Run: headless pygame with SDL's dummy video driver; simulated clock (each Clock.tick advances the game by its frame time, no real sleeping); random seed 0; keys injected as events and as key.get_pressed() state; mouse plan: one left click at the window centre at the start of phase 2, then a move to the lower-right quarter at the start of phase 3.
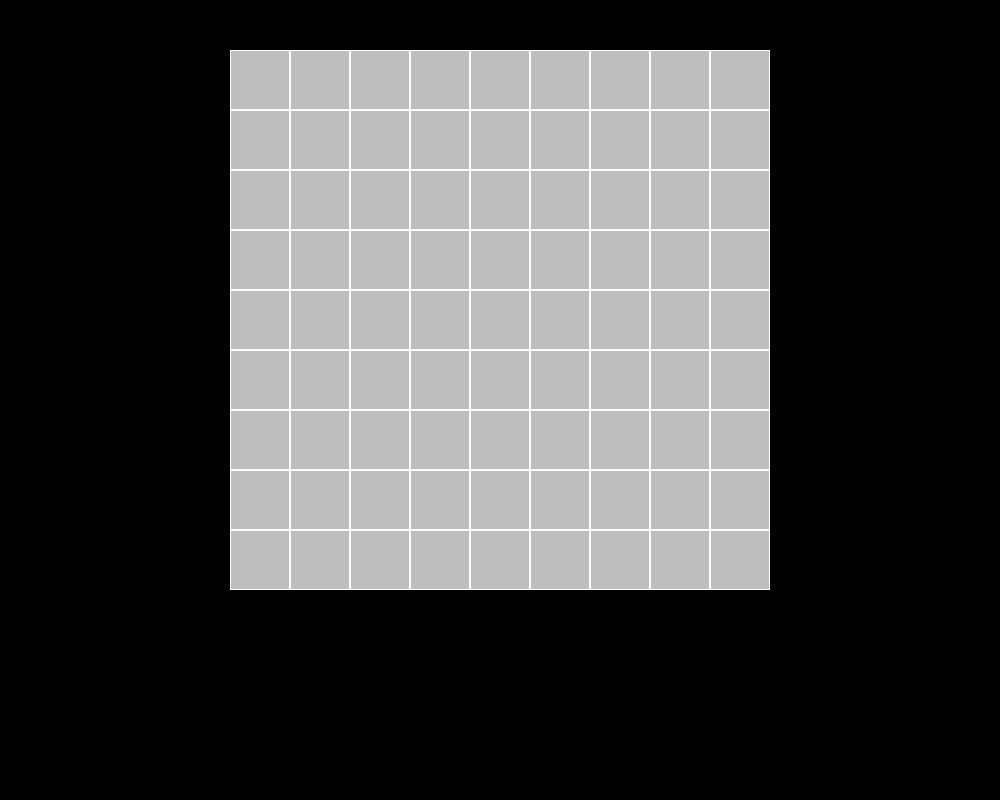
Frame 1 of 4 · flips 1–60 · no input
Frame 2 of 4 · flips 61–180 · clicked the window centre · tapped SPACE, RETURN · held RIGHT (→), D · screen unchanged from frame 1, image omitted
Frame 3 of 4 · flips 181–300 · moved the mouse to the lower-right quarter · held DOWN (↓), S · screen unchanged from frame 2, image omitted
Frame 4 of 4 · flips 301–420 · held LEFT (←), A, UP (↑), W · screen unchanged from frame 3, image omitted

The pygame program that drew these frames:

import pygame

# Константы
SCREEN_WIDTH = 1000
SCREEN_HEIGHT = 800
BOARD_WIDTH = 9
BOARD_HEIGHT = 9

#Класс Board из урока
class Board:
    def __init__(self, width, height):
        self.width = width
        self.height = height
        self.board = [[0] * width for _ in range(height)]
        # значения по умолчанию
        self.left = 230
        self.top = 50
        self.cell_size = 60

    def set_view(self, left, top, cell_size):
        self.left = left
        self.top = top
        self.cell_size = cell_size

    def render(self, screen):
        for y in range(self.height):
            for x in range(self.width):
                pygame.draw.rect(screen, 'white', (
                    x * self.cell_size + self.left,
                    y * self.cell_size + self.top, self.cell_size,
                    self.cell_size), width=1)
                pygame.draw.rect(screen, 'grey', (
                    x * self.cell_size + self.left + 1,
                    y * self.cell_size + self.top + 1, self.cell_size - 2,
                    self.cell_size - 2))

    def get_click(self, mouse_pos):
        cell = self.get_cell(mouse_pos)
        self.on_click(cell)

    def get_cell(self, mouse_pos):
        if self.left <= mouse_pos[1] < self.left + self.height * self.cell_size and self.top <= mouse_pos[
            0] < self.top + self.width * self.cell_size:
            return (int((mouse_pos[0] - self.top) / self.cell_size),
                    int((mouse_pos[1] - self.left) / self.cell_size))
        else:
            return None

    def on_click(self, cell_coords):
        pass


def main():
    board = Board(BOARD_WIDTH, BOARD_HEIGHT)
    size = SCREEN_WIDTH, SCREEN_HEIGHT
    screen = pygame.display.set_mode(size)
    running = True
    while running:
        for event in pygame.event.get():
            if event.type == pygame.QUIT:
                running = False
            if event.type == pygame.MOUSEBUTTONDOWN:
                board.get_click(event.pos)
        screen.fill((0, 0, 0))
        board.render(screen)
        pygame.display.flip()


if __name__ == '__main__':
    main()
